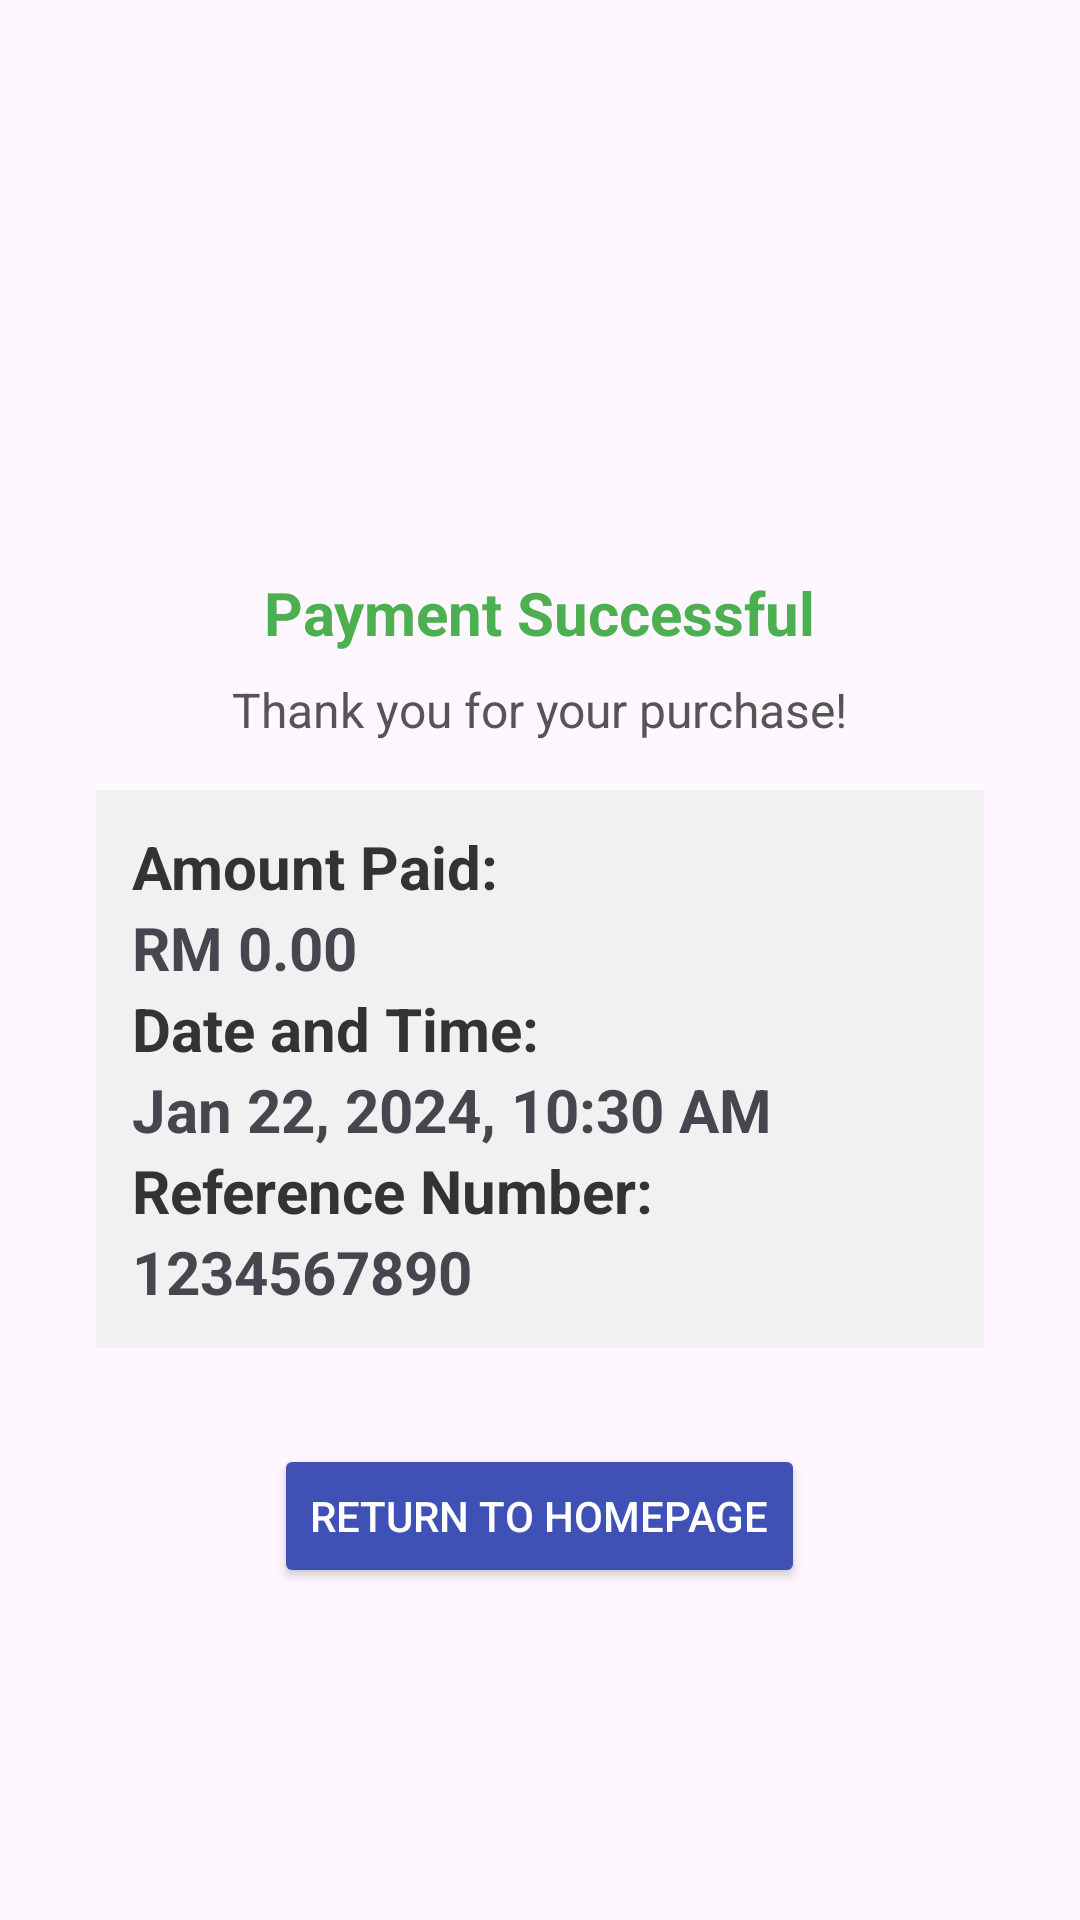

Layout XML and referenced resources for this Android screen:
<!-- AndroidManifest.xml: application theme Theme.MyOnlineCoffeeShop -->
<!-- res/layout/activity_payment_success.xml -->
<LinearLayout xmlns:android="http://schemas.android.com/apk/res/android"
    android:orientation="vertical"
    android:layout_width="match_parent"
    android:layout_height="match_parent"
    android:padding="16dp"
    android:background="@drawable/brown"
    android:gravity="center">

    <LinearLayout
        android:layout_width="match_parent"
        android:layout_height="wrap_content"
        android:orientation="vertical"
        android:gravity="center"
        android:padding="16dp">

        
        <ImageView
            android:id="@+id/successIcon"
            android:layout_width="80dp"
            android:layout_height="80dp"
            android:src="@drawable/successful" />

        
        <TextView
            android:id="@+id/successMessage"
            android:layout_width="wrap_content"
            android:layout_height="wrap_content"
            android:text="Payment Successful"
            android:textSize="20sp"
            android:textStyle="bold"
            android:textColor="#4CAF50"
            android:layout_marginBottom="8dp" />

        
        <TextView
            android:id="@+id/thankYouMessage"
            android:layout_width="wrap_content"
            android:layout_height="wrap_content"
            android:text="Thank you for your purchase!"
            android:textSize="16sp"
            android:textColor="#555555"
            android:layout_marginBottom="16dp" />

        
        <LinearLayout
            android:layout_width="match_parent"
            android:layout_height="wrap_content"
            android:orientation="vertical"
            android:background="#F1F1F1"
            android:padding="12dp"
            android:layout_marginBottom="16dp">

            <TextView
                android:layout_width="match_parent"
                android:layout_height="wrap_content"
                android:text="Amount Paid:"
                android:textColor="#333333"
                android:textSize="20sp"
                android:textStyle="bold" />

            
            <TextView
                android:id="@+id/amountPaid"
                android:layout_width="match_parent"
                android:layout_height="wrap_content"
                android:text="RM 0.00"
                android:textSize="20sp"
                android:textStyle="bold" />

            <TextView
                android:layout_width="match_parent"
                android:layout_height="wrap_content"
                android:text="Date and Time:"
                android:textColor="#333333"
                android:textSize="20sp"
                android:textStyle="bold" />

            
            <TextView
                android:id="@+id/dateTime"
                android:layout_width="match_parent"
                android:layout_height="wrap_content"
                android:text="Jan 22, 2024, 10:30 AM"
                android:textSize="20sp"
                android:textStyle="bold" /> 

            <TextView
                android:layout_width="match_parent"
                android:layout_height="wrap_content"
                android:text="Reference Number:"
                android:textColor="#333333"
                android:textSize="20sp"
                android:textStyle="bold" />

            <TextView
                android:id="@+id/referenceNumber"
                android:layout_width="match_parent"
                android:layout_height="wrap_content"
                android:text="1234567890"
                android:textSize="20sp"
                android:textStyle="bold" /> 

        </LinearLayout>

        
        <Button
            android:id="@+id/returnHomeButton"
            android:layout_width="wrap_content"
            android:layout_height="wrap_content"
            android:text="Return to Homepage"
            android:textColor="#FFFFFF"
            android:backgroundTint="#3F51B5"
            android:padding="12dp"
            android:layout_marginTop="16dp" />
    </LinearLayout>
</LinearLayout>
<!-- resources referenced by this layout -->
<resources>
  <style name="Theme.MyOnlineCoffeeShop" parent="Base.Theme.MyOnlineCoffeeShop" />
  <style name="Base.Theme.MyOnlineCoffeeShop" parent="Theme.Material3.DayNight.NoActionBar">
          
          
      </style>
</resources>
